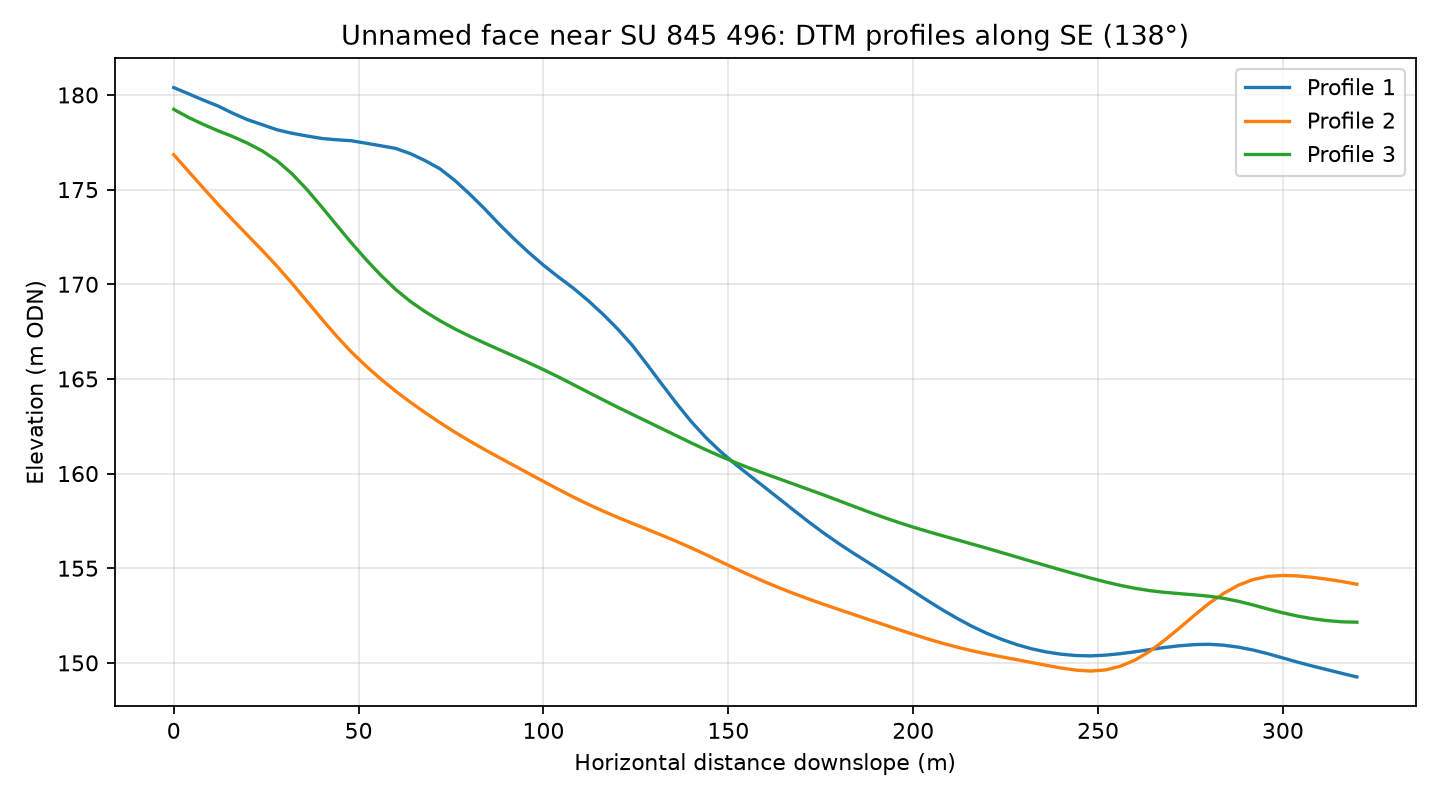

The data file committed next to this chart (first rows):
profile, distance_m, elevation_m
1, 0.0, 180.4
1, 4.0, 180.1
1, 8.0, 179.7
1, 12.0, 179.4
1, 16.0, 179
1, 20.0, 178.7
1, 24.0, 178.4
1, 28.0, 178.2
1, 32.0, 178
1, 36.0, 177.8
1, 40.0, 177.7
1, 44.0, 177.6
1, 48.0, 177.6
1, 52.0, 177.5
1, 56.0, 177.3
1, 60.0, 177.2
1, 64.0, 176.9
1, 68.0, 176.5
1, 72.0, 176.1
1, 76.0, 175.5
1, 80.0, 174.8
1, 84.0, 174
1, 88.0, 173.2
1, 92.0, 172.4
1, 96.0, 171.7
1, 100.0, 171
1, 104.0, 170.4
1, 108.0, 169.8
1, 112.0, 169.2
1, 116.0, 168.4
1, 120.0, 167.7
1, 124.0, 166.8
1, 128.0, 165.8
1, 132.0, 164.7
1, 136.0, 163.7
1, 140.0, 162.7
1, 144.0, 161.9
1, 148.0, 161.1
1, 152.0, 160.5
1, 156.0, 159.9
1, 160.0, 159.3
1, 164.0, 158.6
1, 168.0, 158
1, 172.0, 157.4
1, 176.0, 156.8
1, 180.0, 156.3
1, 184.0, 155.8
1, 188.0, 155.3
1, 192.0, 154.8
1, 196.0, 154.3
1, 200.0, 153.8
1, 204.0, 153.3
1, 208.0, 152.8
1, 212.0, 152.3
1, 216.0, 151.9
1, 220.0, 151.6
1, 224.0, 151.2
1, 228.0, 151
1, 232.0, 150.7
1, 236.0, 150.6
... 183 more rows
